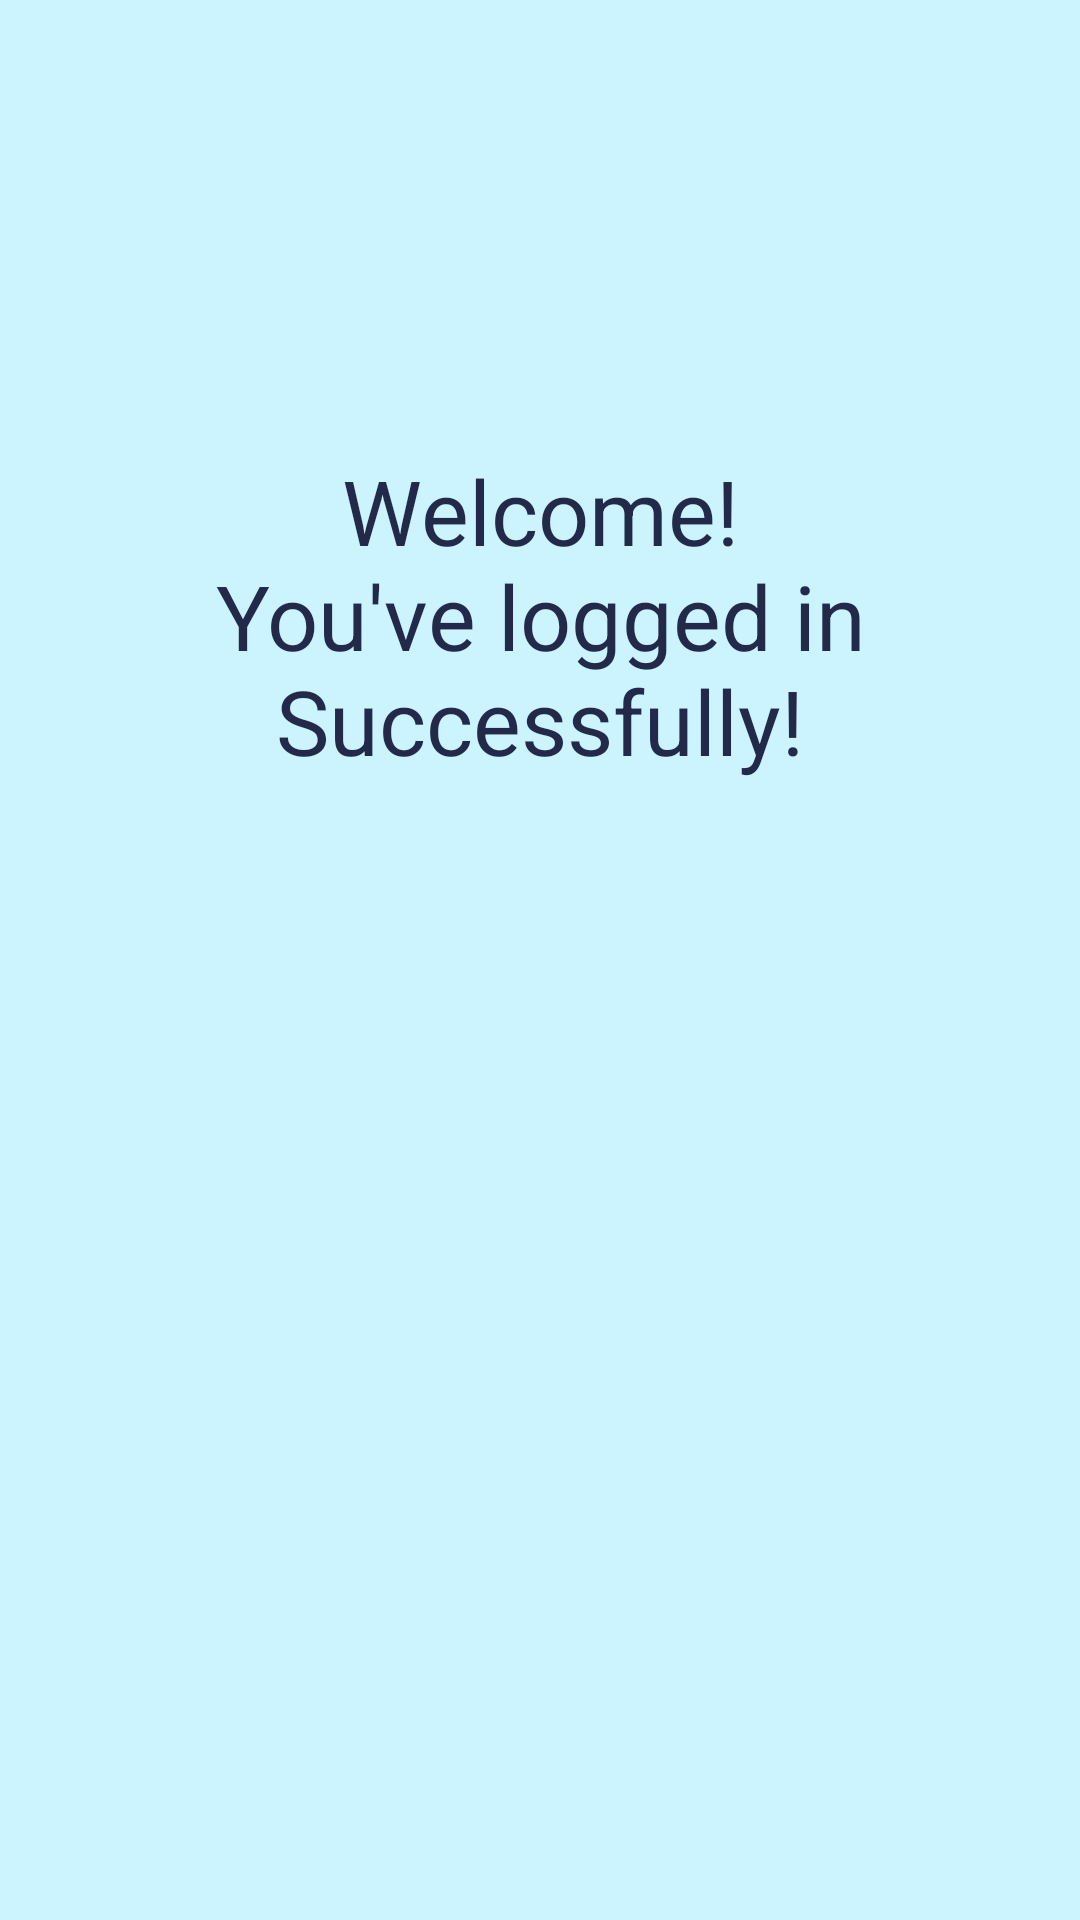

Layout XML and referenced resources for this Android screen:
<!-- AndroidManifest.xml: application theme AppTheme -->
<!-- res/layout/activity_welcome_page.xml -->
<?xml version="1.0" encoding="utf-8"?>
<LinearLayout xmlns:android="http://schemas.android.com/apk/res/android"
    xmlns:app="http://schemas.android.com/apk/res-auto"
    xmlns:tools="http://schemas.android.com/tools"
    android:layout_width="match_parent"
    android:layout_height="match_parent"
    android:background="@color/colorPrimary"
    android:orientation="vertical"
    tools:context=".welcomePage">


    <TextView
        android:id="@+id/disptext"
        android:layout_width="match_parent"
        android:layout_height="wrap_content"
        android:layout_marginStart="30dp"
        android:layout_marginEnd="30dp"
        android:layout_marginTop="150dp"
        android:layout_gravity="center"
        android:gravity="center"
        android:text="Welcome! You've logged in Successfully!"
        android:textColor="#DC08082B"
        android:textSize="30dp" />



</LinearLayout>
<!-- resources referenced by this layout -->
<resources>
  <color name="colorPrimary">#CBF4FF</color>
  <style name="AppTheme" parent="Theme.AppCompat.Light.NoActionBar">
          
          <item name="colorAccent">@color/colorAccent</item>
          <item name="colorPrimaryDark">@color/colorPrimaryDark</item>
          <item name="colorPrimary">@color/colorPrimary</item>
  
      </style>
  <color name="colorAccent">#3F51B5</color>
  <color name="colorPrimaryDark">#2196F3</color>
</resources>
